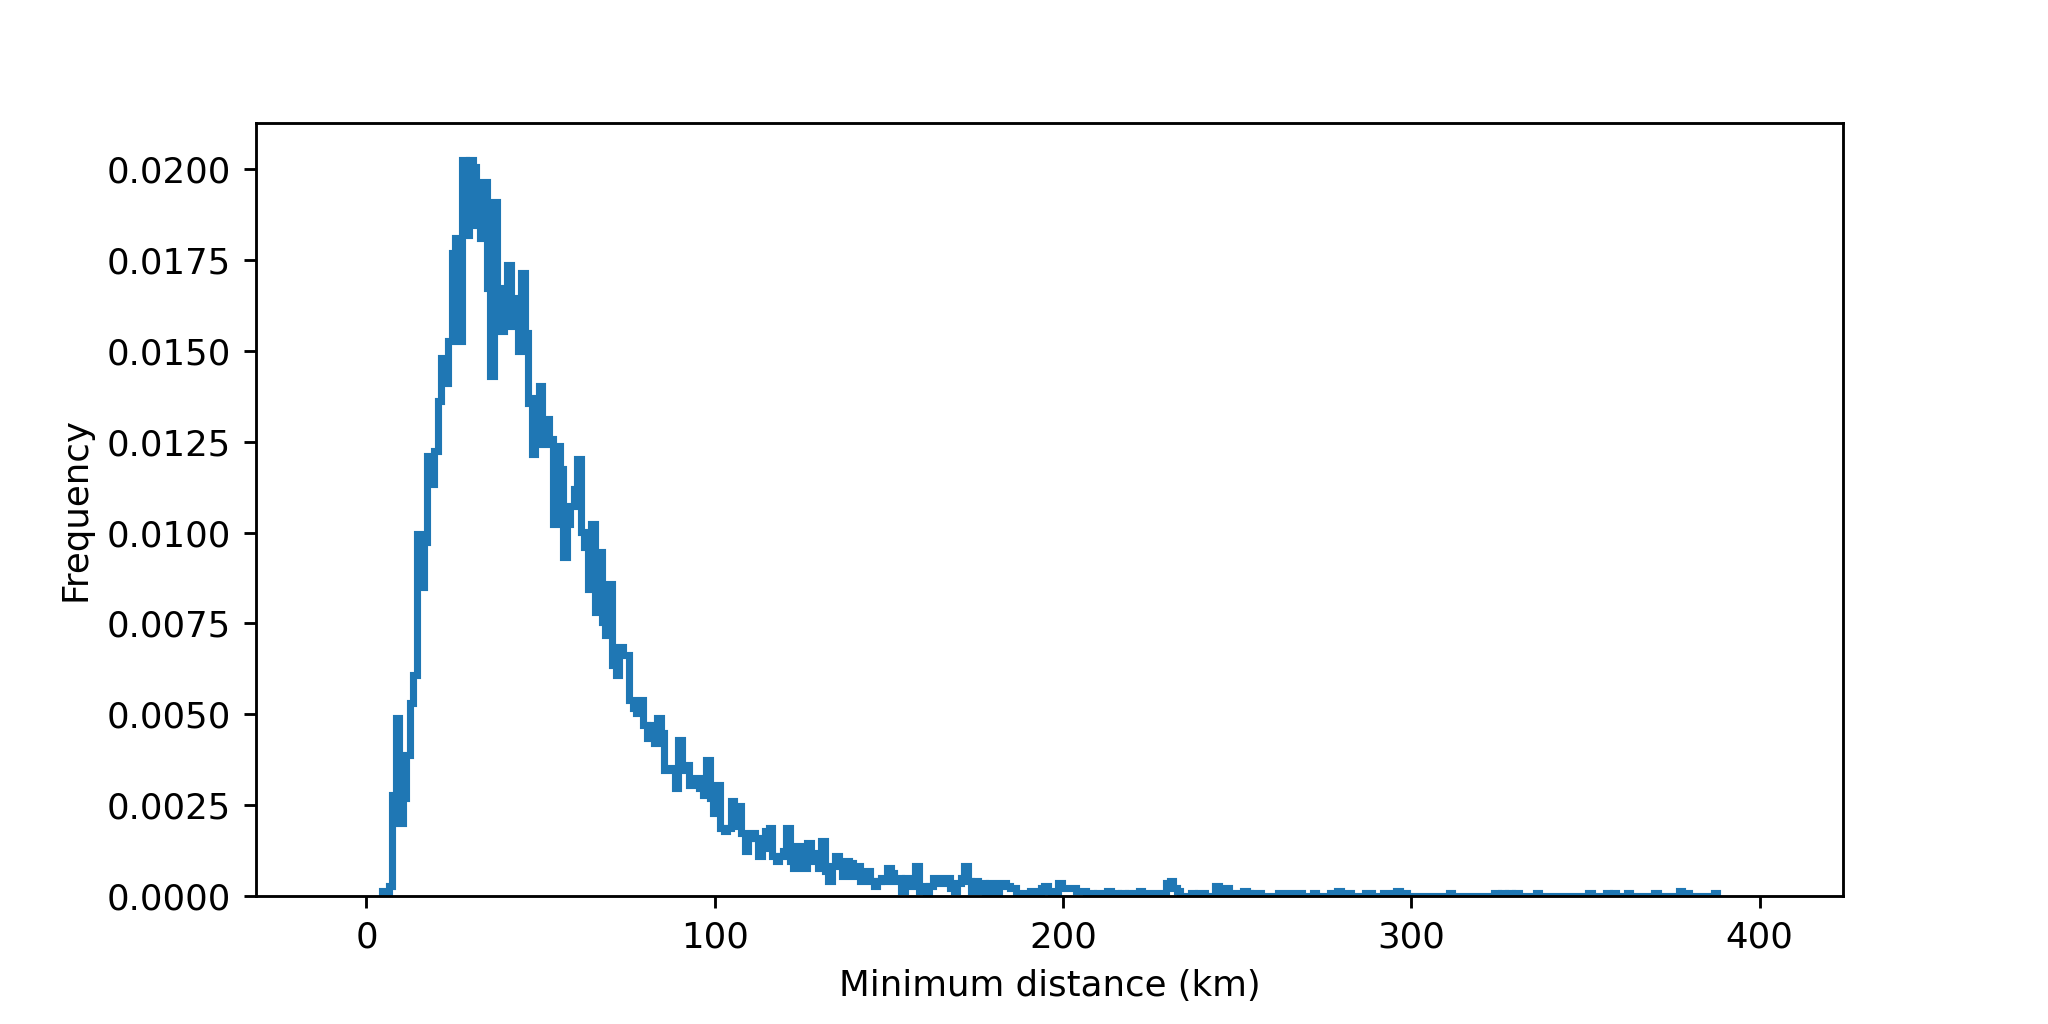

The table this chart was drawn from, first rows:
cell, timestr, mindist
1, 2021-07-16 11:35:28, 45.97
2, 2021-07-16 11:35:28, 61.4
3, 2021-07-16 11:35:28, 30.48
4, 2021-07-16 11:35:28, 23.95
6, 2021-07-16 11:35:28, 43.14
7, 2021-07-16 11:35:28, 23.95
12, 2021-07-16 11:35:28, 41.72
13, 2021-07-16 11:35:28, 29.39
14, 2021-07-16 11:35:28, 29.39
15, 2021-07-16 11:35:28, 30.59
16, 2021-07-16 11:35:28, 26.02
17, 2021-07-16 11:35:28, 59.71
18, 2021-07-16 11:35:28, 19.81
19, 2021-07-16 11:35:28, 36.9
22, 2021-07-16 11:35:28, 81.81
25, 2021-07-16 11:35:28, 48.58
27, 2021-07-16 11:35:28, 102.2
28, 2021-07-16 11:35:28, 48.58
29, 2021-07-16 11:35:28, 63.2
30, 2021-07-16 11:35:28, 81.37
31, 2021-07-16 11:35:28, 24.37
33, 2021-07-16 11:35:28, 27.84
34, 2021-07-16 11:35:28, 30.2
35, 2021-07-16 11:35:28, 70.52
37, 2021-07-16 11:35:28, 39.41
38, 2021-07-16 11:35:28, 39.41
40, 2021-07-16 11:35:28, 57.65
41, 2021-07-16 11:35:28, 52.49
42, 2021-07-16 11:35:28, 379.3
43, 2021-07-16 11:35:28, 82.01
44, 2021-07-16 11:35:28, 43.26
45, 2021-07-16 11:35:28, 41.91
46, 2021-07-16 11:35:28, 41.91
48, 2021-07-16 11:35:28, 27.3
51, 2021-07-16 11:35:28, 27.3
53, 2021-07-16 11:35:28, 46.31
54, 2021-07-16 11:35:28, 73.22
56, 2021-07-16 11:35:28, 67.03
57, 2021-07-16 11:35:28, 123.6
58, 2021-07-16 11:35:28, 88.15
59, 2021-07-16 11:35:28, 60.97
60, 2021-07-16 11:35:28, 43.14
61, 2021-07-16 11:35:28, 73.4
62, 2021-07-16 11:35:28, 24.19
63, 2021-07-16 11:35:28, 24.19
65, 2021-07-16 11:35:28, 26.6
66, 2021-07-16 11:35:28, 38.7
67, 2021-07-16 11:35:28, 26.6
69, 2021-07-16 11:35:28, 38.7
70, 2021-07-16 11:35:28, 43.04
71, 2021-07-16 11:35:28, 38.5
72, 2021-07-16 11:35:28, 62.06
73, 2021-07-16 11:35:28, 30.59
74, 2021-07-16 11:35:28, 26.02
75, 2021-07-16 11:35:28, 38.5
76, 2021-07-16 11:35:28, 19.81
77, 2021-07-16 11:35:28, 66.04
78, 2021-07-16 11:35:28, 50.72
79, 2021-07-16 11:35:28, 61.03
80, 2021-07-16 11:35:28, 36.9
... 14,389 more rows
